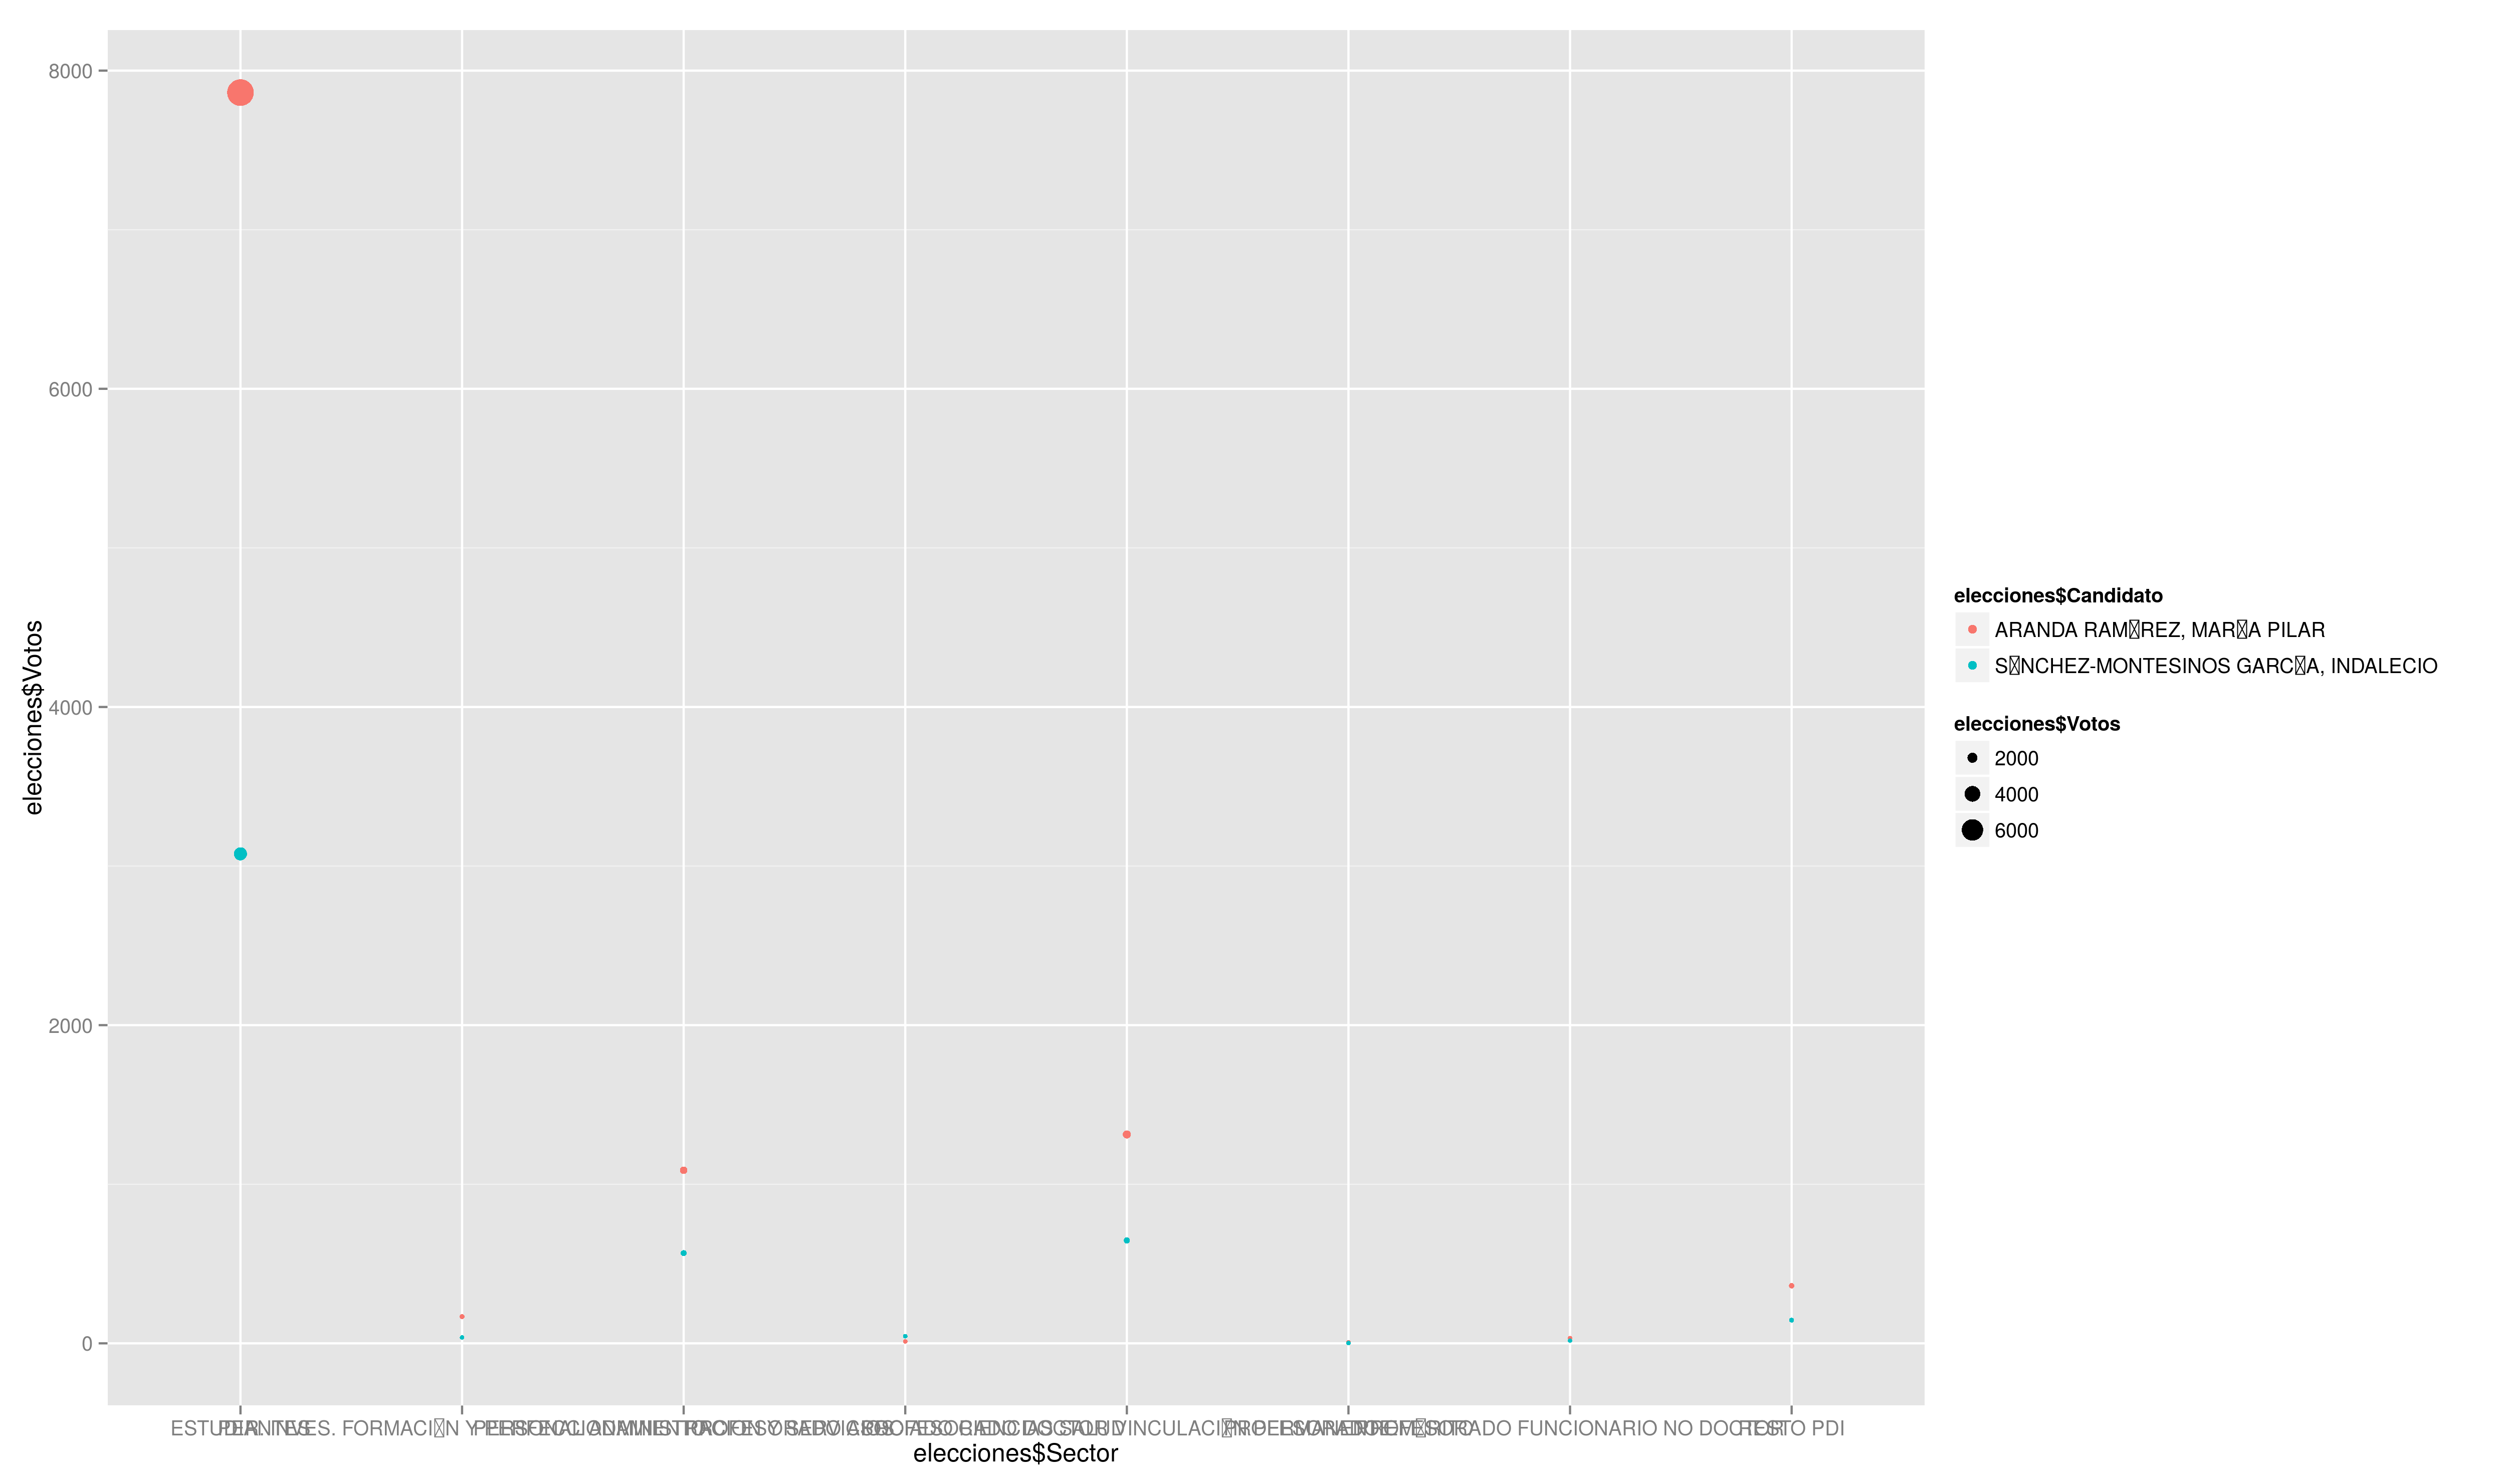

Here is the R script that generated this plot:
library(ggplot2)

elecciones <- read.csv('../data/resultadoselecciones2015.csv')
qplot(elecciones$Sector, elecciones$Votos,color=elecciones$Candidato)
qplot(elecciones$Sector, elecciones$Votos,color=elecciones$Candidato,size=elecciones$Votos)
